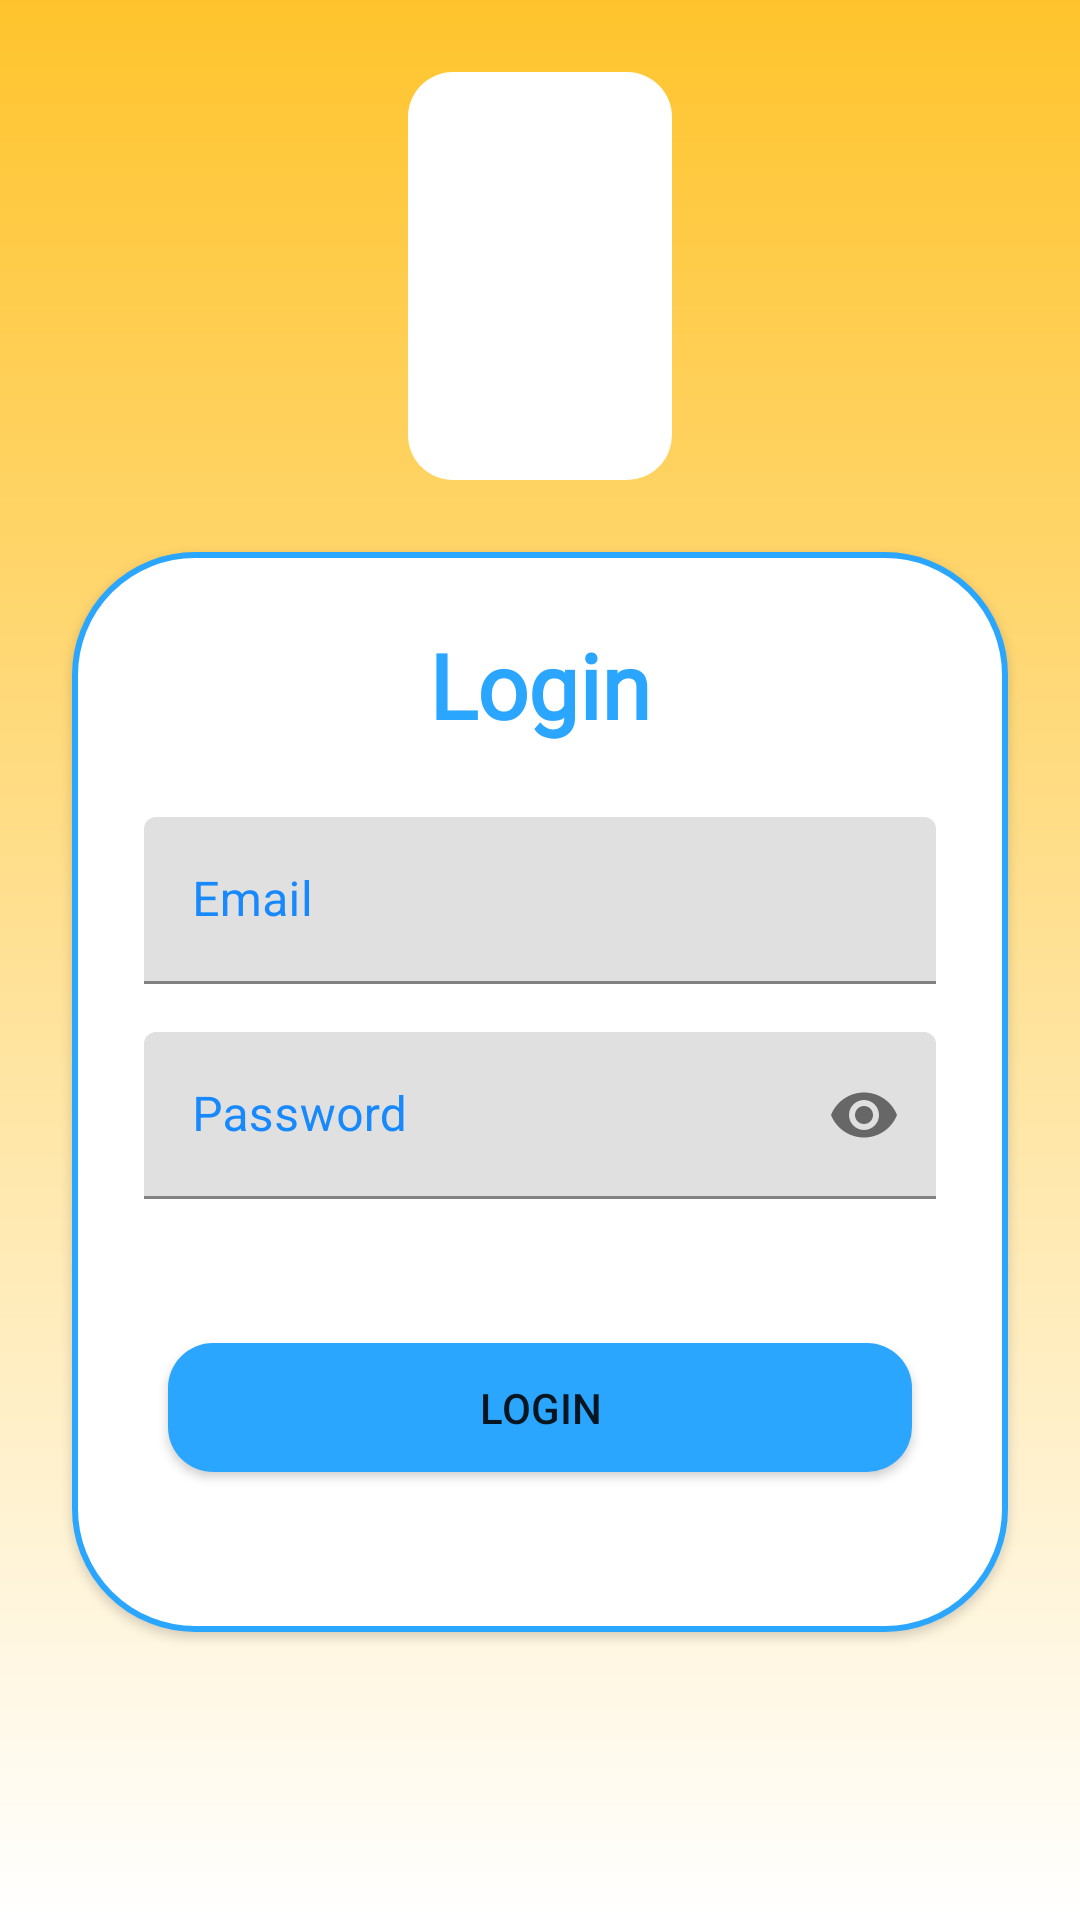

Here is an Android app screen rendered from its layout file. Give the layout XML and the strings, colors and styles it references.
<!-- AndroidManifest.xml: application theme Theme.ProjectManSUn -->
<!-- res/layout/activity_login.xml -->
<?xml version="1.0" encoding="utf-8"?>
<androidx.constraintlayout.widget.ConstraintLayout xmlns:android="http://schemas.android.com/apk/res/android"
    xmlns:app="http://schemas.android.com/apk/res-auto"
    xmlns:tools="http://schemas.android.com/tools"
    android:layout_width="match_parent"
    android:layout_height="match_parent"
    android:background="@drawable/background_beranda">

    <ImageView
        android:id="@+id/imageView2"
        android:layout_width="0dp"
        android:layout_height="0dp"
        android:layout_marginStart="136dp"
        android:layout_marginTop="24dp"
        android:layout_marginEnd="136dp"
        android:layout_marginBottom="24dp"
        android:background="@drawable/content_logo_white"
        android:padding="8dp"
        app:layout_constraintBottom_toTopOf="@+id/constraintLayout3"
        app:layout_constraintEnd_toEndOf="parent"
        app:layout_constraintStart_toStartOf="parent"
        app:layout_constraintTop_toTopOf="parent"
        app:srcCompat="@drawable/draf2" />

    <androidx.constraintlayout.widget.ConstraintLayout
        android:id="@+id/constraintLayout3"
        android:layout_width="0dp"
        android:layout_height="0dp"
        android:layout_marginStart="24dp"
        android:layout_marginTop="184dp"
        android:layout_marginEnd="24dp"
        android:layout_marginBottom="96dp"
        android:background="@drawable/content_overlay_white"
        android:elevation="@dimen/cardview_default_elevation"
        app:layout_constraintBottom_toBottomOf="parent"
        app:layout_constraintEnd_toEndOf="parent"
        app:layout_constraintHorizontal_bias="0.489"
        app:layout_constraintStart_toStartOf="parent"
        app:layout_constraintTop_toTopOf="parent">

        <TextView
            android:id="@+id/main_login"
            android:layout_width="wrap_content"
            android:layout_height="wrap_content"
            android:layout_marginTop="24dp"
            android:fontFamily="@font/roboto"
            android:text="@string/login"
            android:textColor="@color/mansun_blue"
            android:textColorHint="@color/black"
            android:textSize="30sp"
            android:textStyle="bold"
            app:layout_constraintEnd_toEndOf="parent"
            app:layout_constraintStart_toStartOf="parent"
            app:layout_constraintTop_toTopOf="parent" />

        <com.google.android.material.textfield.TextInputLayout
            android:id="@+id/email_login"
            android:layout_width="match_parent"
            android:layout_height="wrap_content"
            android:layout_marginStart="24dp"
            android:layout_marginTop="24dp"
            android:layout_marginEnd="24dp"
            android:textColorHint="#1789FC"
            app:layout_constraintEnd_toEndOf="parent"
            app:layout_constraintStart_toStartOf="parent"
            app:layout_constraintTop_toBottomOf="@+id/main_login">

            <com.google.android.material.textfield.TextInputEditText
                android:layout_width="match_parent"
                android:layout_height="wrap_content"
                android:background="@drawable/invisible_background"
                android:hint="@string/email"
                android:textColorHighlight="@color/white"
                android:textColorHint="@color/mansun_blue" />
        </com.google.android.material.textfield.TextInputLayout>

        <com.google.android.material.textfield.TextInputLayout
            android:id="@+id/password_login"
            android:layout_width="match_parent"
            android:layout_height="wrap_content"
            android:layout_marginStart="24dp"
            android:layout_marginTop="16dp"
            android:layout_marginEnd="24dp"
            android:textColorHint="#1789FC"
            app:layout_constraintEnd_toEndOf="parent"
            app:layout_constraintStart_toStartOf="parent"
            app:layout_constraintTop_toBottomOf="@+id/email_login"
            app:passwordToggleEnabled="true">

            <com.google.android.material.textfield.TextInputEditText
                android:layout_width="match_parent"
                android:layout_height="wrap_content"
                android:background="@drawable/invisible_background"
                android:hint="@string/password"
                android:inputType="textPassword"
                android:textColor="#000000"
                android:textColorHighlight="@color/white"
                android:textColorHint="@color/button_blue"
                app:textInputLayoutFocusedRectEnabled="true" />
        </com.google.android.material.textfield.TextInputLayout>

        <Button
            android:id="@+id/loginbtn"
            android:layout_width="0dp"
            android:layout_height="43dp"
            android:layout_marginStart="32dp"
            android:layout_marginTop="48dp"
            android:layout_marginEnd="32dp"
            android:background="@drawable/button_enabled"
            android:text="@string/login"
            app:layout_constraintEnd_toEndOf="parent"
            app:layout_constraintStart_toStartOf="parent"
            app:layout_constraintTop_toBottomOf="@+id/password_login" />

    </androidx.constraintlayout.widget.ConstraintLayout>

</androidx.constraintlayout.widget.ConstraintLayout>
<!-- resources referenced by this layout -->
<resources>
  <color name="black">#FF000000</color>
  <color name="button_blue">#FF1789FC</color>
  <color name="mansun_blue">#FF2BA6FF</color>
  
      //Proker CardView Label Color
  <color name="white">#FFFFFFFF</color>
  <!-- drawable background_beranda (drawable) -->
  <?xml version="1.0" encoding="utf-8"?>
  <shape xmlns:android="http://schemas.android.com/apk/res/android"
      android:shape="rectangle" android:padding="10dp">
      <gradient
          android:angle="90"
          android:endColor="@color/mansun_yellow"
          android:startColor="@color/white"
          android:type="linear" />
  </shape>
  <!-- drawable button_enabled (drawable) -->
  <?xml version="1.0" encoding="utf-8"?>
  <ripple xmlns:android="http://schemas.android.com/apk/res/android"
      xmlns:tools="http://schemas.android.com/tools"
      android:color="@color/mansun_yellow"
      tools:targetApi="lollipop">
      <item android:id="@android:id/mask">
          <shape android:shape="rectangle">
              <solid android:color="@color/mansun_blue" />
              <corners android:radius="15dp" />
          </shape>
      </item>
  
      <item android:id="@android:id/background">
          <shape android:shape="rectangle">
              <gradient
                  android:angle="90"
                  android:endColor="@color/mansun_blue"
                  android:startColor="@color/mansun_blue"
                  android:type="linear" />
              <corners android:radius="15dp" />
          </shape>
      </item>
  </ripple>
  <!-- drawable content_logo_white (drawable) -->
  <?xml version="1.0" encoding="utf-8"?>
  <shape xmlns:android="http://schemas.android.com/apk/res/android"
      android:shape="rectangle" android:padding="10dp">
      <solid android:color="@color/white"/>
      <corners android:topRightRadius="15dp"
          android:topLeftRadius="15dp"
          android:bottomLeftRadius="15dp"
          android:bottomRightRadius="15dp"
          />
  </shape>
  <!-- drawable content_overlay_white (drawable) -->
  <?xml version="1.0" encoding="utf-8"?>
  <shape xmlns:android="http://schemas.android.com/apk/res/android"
      android:shape="rectangle" android:padding="10dp">
      <solid android:color="@color/white"/>
      <stroke
          android:color="@color/mansun_blue"
          android:width="2dp"
          />
      <corners android:topRightRadius="40dp"
          android:topLeftRadius="40dp"
          android:bottomLeftRadius="40dp"
          android:bottomRightRadius="40dp"
          />
  </shape>
  <string name="email">Email</string>
  <string name="login">Login</string>
  <string name="password">Password</string>
  <style name="Theme.ProjectManSUn" parent="Theme.MaterialComponents.Light">
          
          <item name="colorPrimary">@color/mansun_yellow</item>
          <item name="colorPrimaryVariant">@color/mansun_blue</item>
          <item name="colorOnPrimary">@color/black</item>
          
          <item name="colorSecondary">@color/mansun_yellow</item>
          <item name="colorSecondaryVariant">@color/mansun_yellow</item>
          <item name="colorOnSecondary">@color/black</item>
          
          <item name="android:statusBarColor" tools:targetApi="l">@color/mansun_yellow</item>
          <item name="android:windowLightStatusBar" tools:targetApi="m">true</item>
          
      </style>
  <color name="mansun_yellow">#FFFFC42D</color>
</resources>
